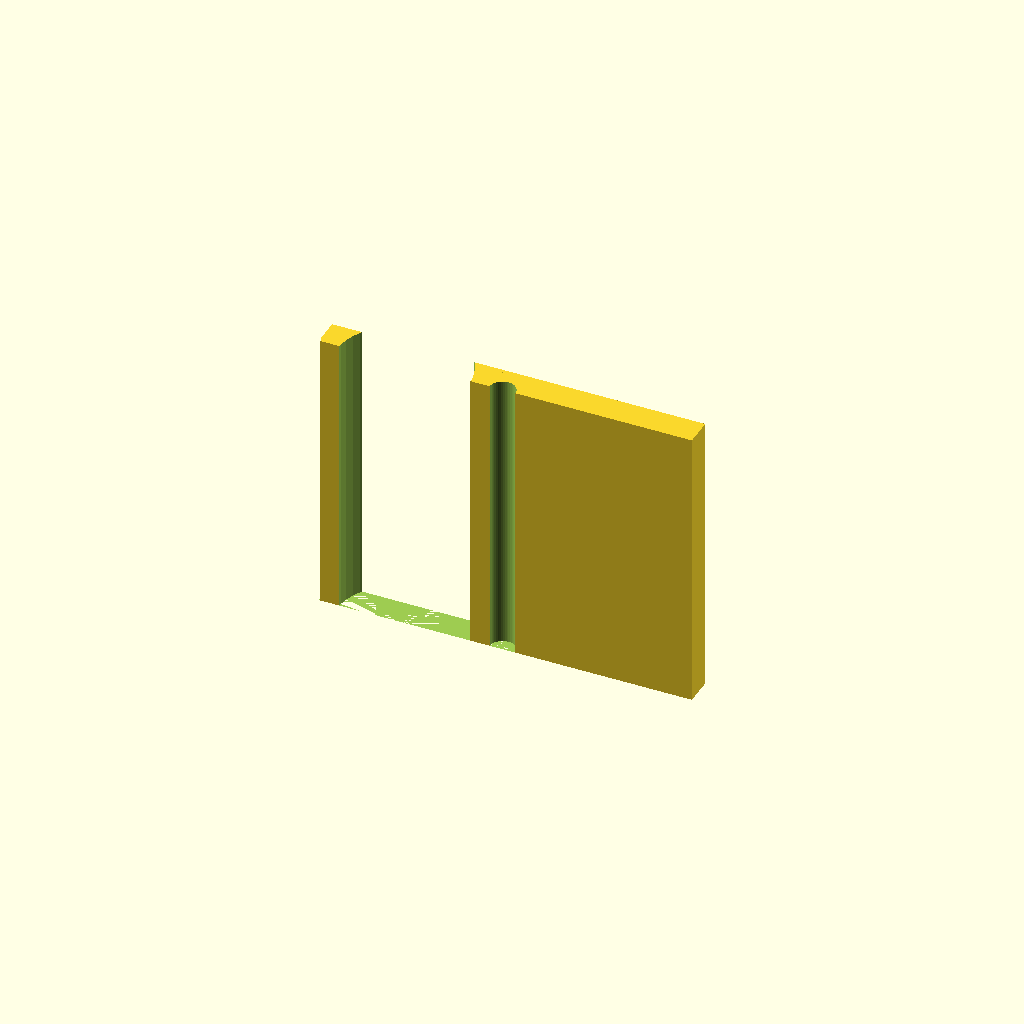
Cell 1: the model at its default parameters.
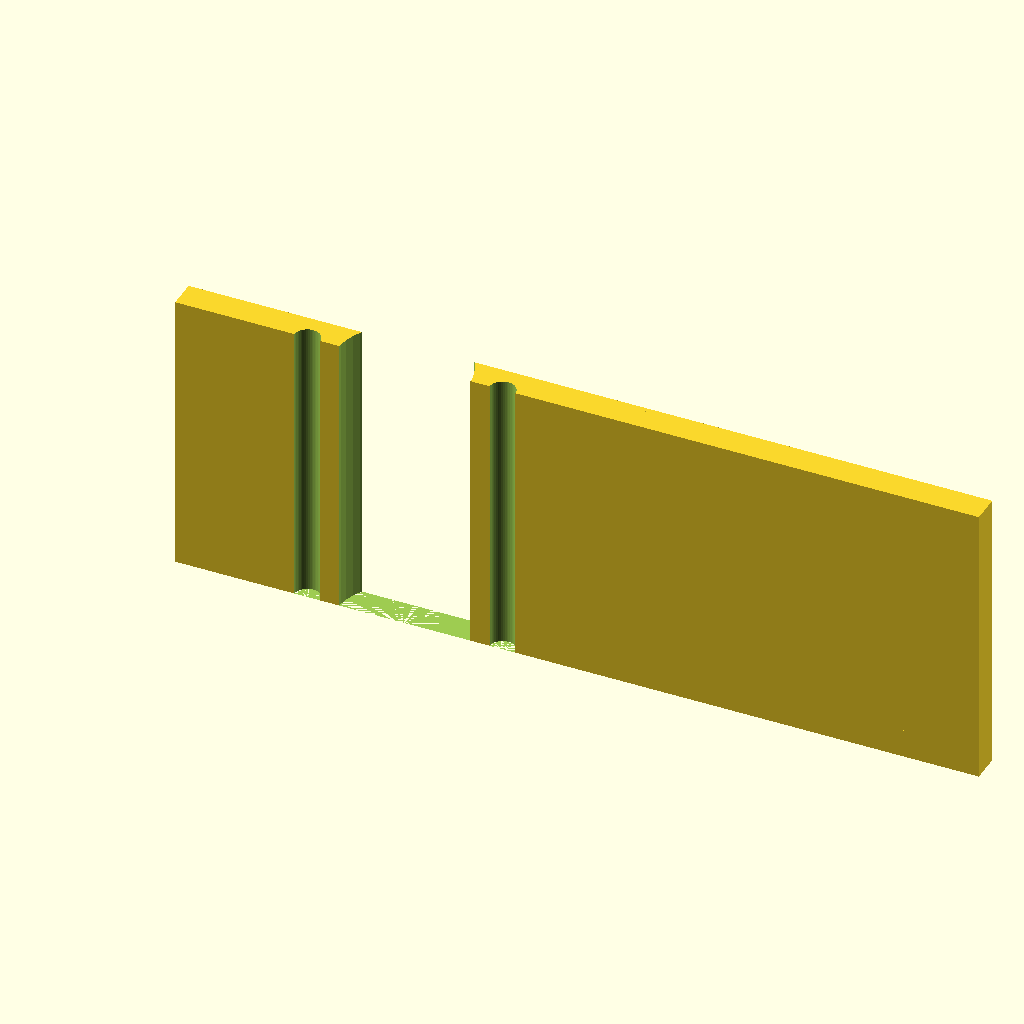
Cell 2: the same model with base_d = 100.
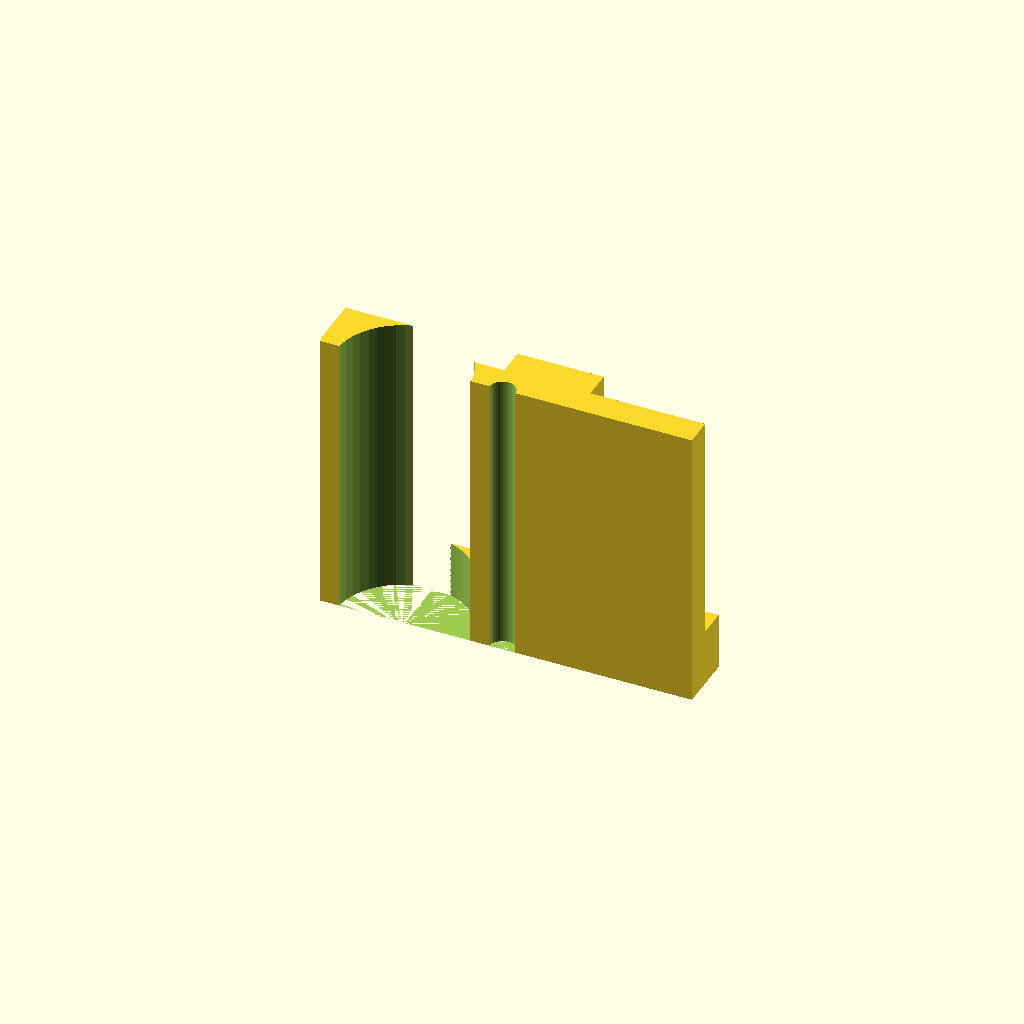
Cell 3: base_t = 10 (everything else at default).
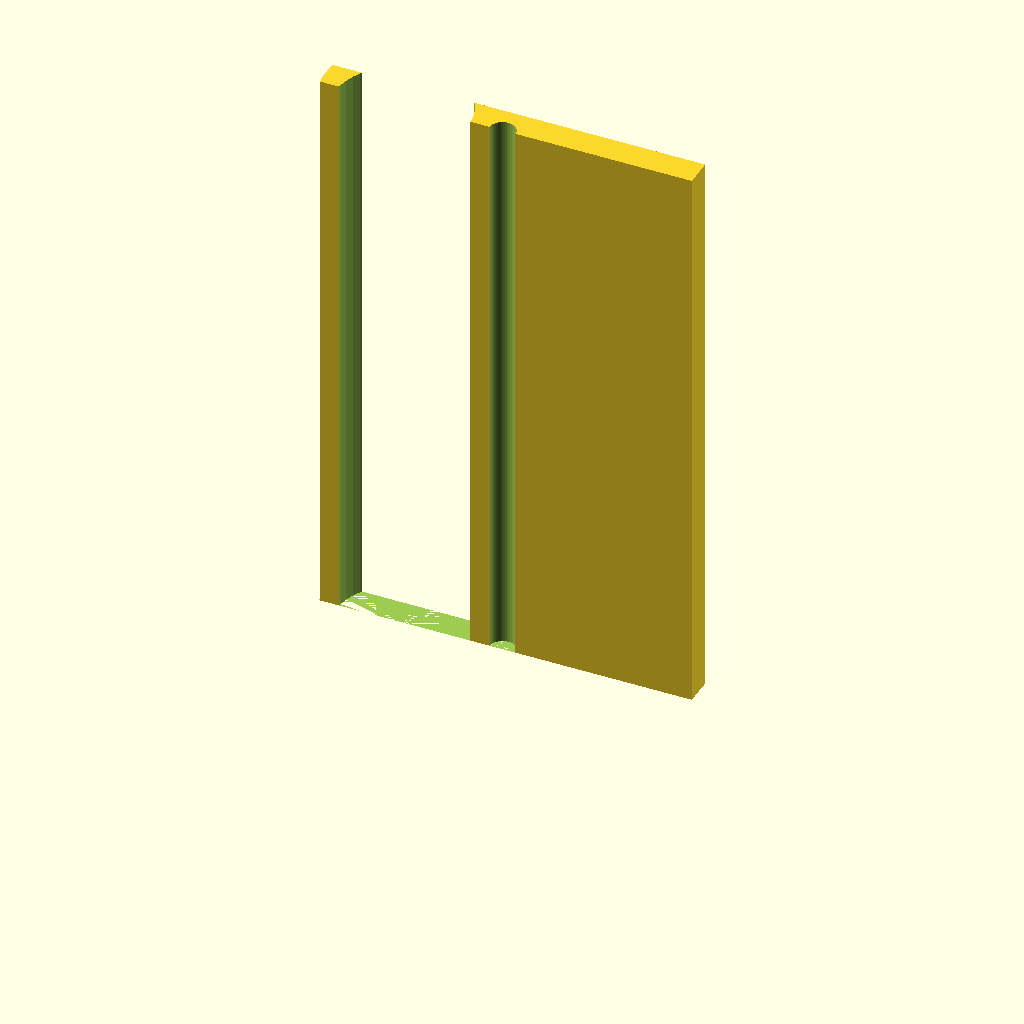
Cell 4: the same model with arm_h = 100.
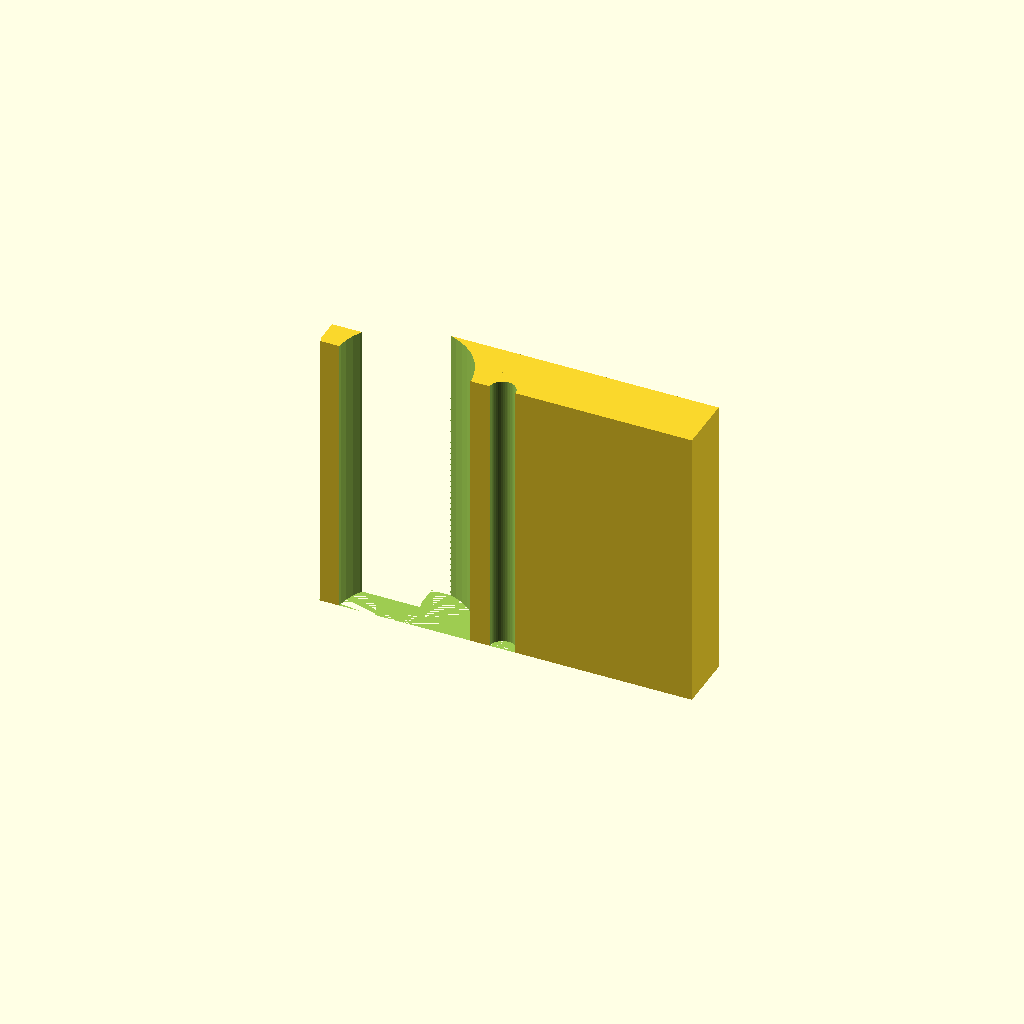
Cell 5 — arm_t set to 10, the other parameters unchanged.
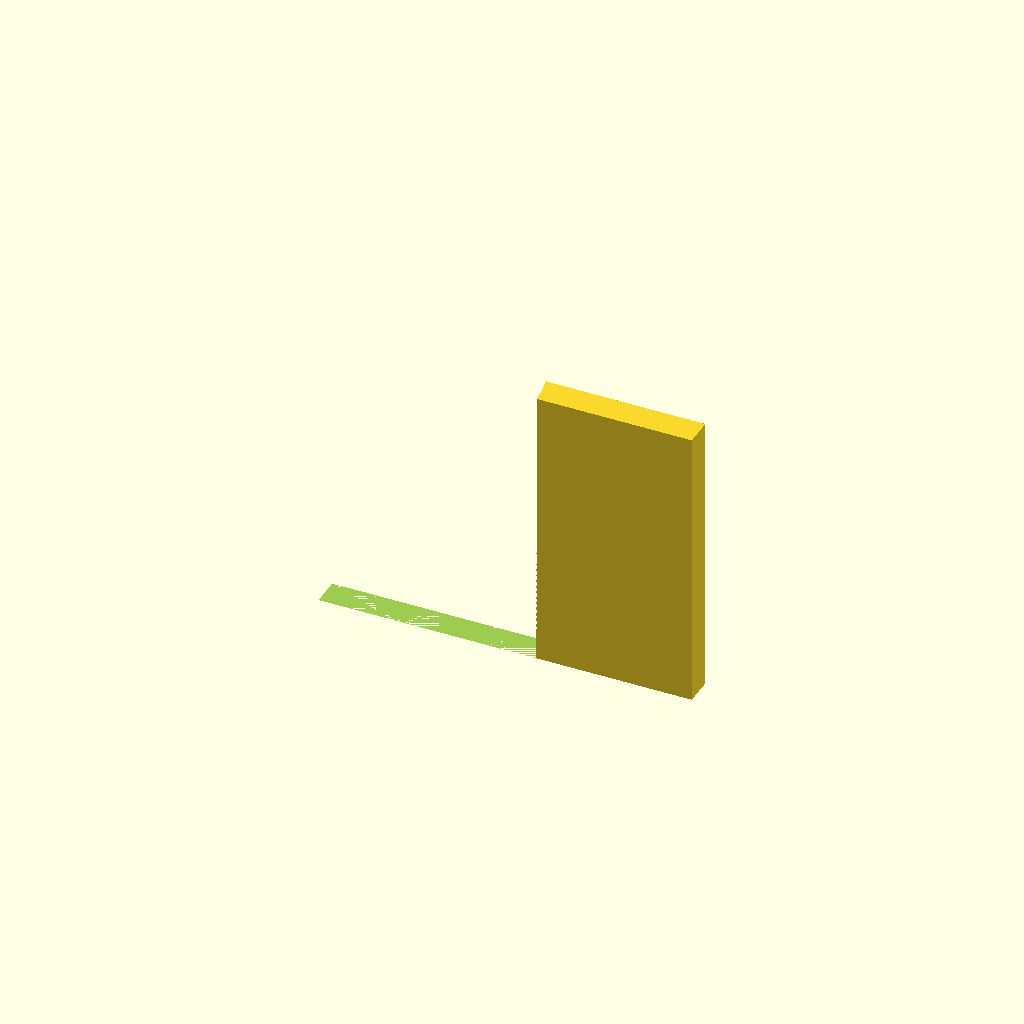
Cell 6 — motor_h set to 46, the other parameters unchanged.
One fixed orthographic camera (rotation 55°, 0°, 25°; colour scheme Cornfield) for every cell.
The OpenSCAD source (bench/results/scadcoder-box/code/tiiny_ATinyGreenCell_scadcoder-qwen3.5-9b/nema17_motor_bracket_s0_a2.scad):
// L-shaped mounting bracket for a NEMA 17 stepper motor (e.g. a syringe pump). NOVEL part.
//

base_d  = 50;
base_t  = 5;
arm_h   = 50;
arm_t   = 5;
motor_h = 23;
screw  = 3.4;
gusset = 5;

$fn = 48;

g = min(screw, 2.5);

difference() {
    union() {
        cube([base_d, base_t, base_t]);                 // base plate (square, not rectangular)
        cube([base_d, arm_t, arm_h]);                   // vertical motor plate
        for (sx = [-1, 1])
            translate([sx * (base_d / 2 - 10), 0, 0]) cube([base_d / 2 - 10, base_t, arm_h]);    // gussets: 5 mm thick, right triangle in the YZ plane (legs 20 x 20)
    }
    translate([-17, 0, 0]) cylinder(h = arm_h + 1, d = 4.5);                     // M4 hole
    translate([17, 0, 0])  cylinder(h = arm_h + 1, d = 4.5);                     // M4 hole
    translate([0, -1, 0])   cylinder(h = arm_h + 1, d = motor_h);                 // motor boss hole
    for (p = [[-15.5, -15.5], [-15.5, 15.5], [15.5, -15.5], [15.5, 15.5]])
        translate(p) rotate([0, 90, 0]) cylinder(h = arm_h + 1, d = screw);       // M3 screw holes
}
Parameter table extracted from the source (name, type, default, range or options):
base_d: number, default 50
base_t: number, default 5
arm_h: number, default 50
arm_t: number, default 5
motor_h: number, default 23
screw: number, default 3.4
gusset: number, default 5
